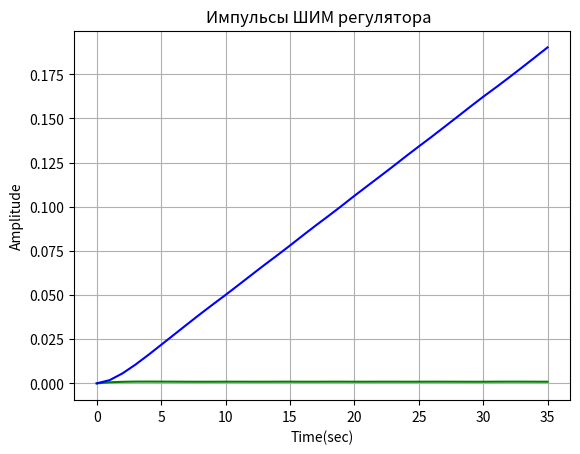

Write Python code to recreate this figure.
import matplotlib.pyplot as plt
import math
import warnings

warnings.filterwarnings("ignore")

kob = 1.6
Tob = 0.225  # Данные объекта управления
si = 6.37

count_s0 = 1
z = 2  # Задание регулятора
q1 = 2.1
q2 = 0.8  # Кэффициенты ШИМ регулятора
q3 = 0.4
kim = 0.07  # значение коэф исполнительного механизма
dt = 0.05  # Шаг dt
L = 200  # конечное значение шага при моделировании
tau = 1.75  # Значение запаздывания для объекта
h = 0.018  # 0.018
T = 5  # Период ШИМ  # Корректируемые переменные

# ____________________
Result_I = {"Iter": 0, "I": 0, "q1": 0, "q2": 0, "q3": 0, "I_old": 0,
            "q1_old": q1, "q2_old": q2, "q3_old": q3}

flag1 = 0
I_min = 200
count_iter = 0
s0 = s1 = s2 = s3 = 0

data_y = []
data_tk = []
data_u = []
data_eps = []
data_s1 = data_s2 = data_s3 = []
data_dq1 = data_dq2 = data_dq3 = []
data_delta = []
data_y_delta = []
data_delta1 = []
data_y_delta1 = []
data_ksi1 = data_ksi1 = data_ksi3 = []
data_dutk = []
data_I = []
data_I_old = []
ureg_delta = 0

dI = 0
dI_old = 0
SI = 0
Sdq1 = Sdq2 = Sdq3 = 0
nsi = ndi1 = ndi2 = ndi3 = 0
# ----------------

I = 0
I_old = 0
dutk = 0
dtk_dq1 = dtk_dq2 = dtk_dq3 = 0

ns = int(tau / dt)
ns_delta = int(tau / dt)  # Исходные переменные

# __________________

def delta_fun(x):  # Функция для вычисления весовой функции
    global ureg_delta, y1_delta, z1_delta, z2_delta, m_delta, y_delta, y_delta_old, delta
     #  u_delta - Единичное воздействие
    if x == 1:
        u_delta = 1
    else:
        u_delta = 0
    ureg_delta += kim * u_delta * dt   # исполнительный механизм (kim/P)
    y1_delta = z1_delta  # моделирование объекта по Рунге-Кутту
    k1_delta = dt * (z2_delta - si / Tob * y1_delta)
    m1_delta = dt * (kob / Tob * ureg_delta - y1_delta / Tob)
    k2_delta = dt * (z2_delta + m1_delta / 2 - si / Tob * (y1_delta + k1_delta / 2))
    m2_delta = dt * (kob / Tob * ureg_delta - 1 / Tob * (y1_delta + k1_delta / 2))
    k3_delta = dt * (z2_delta + m2_delta / 2 - si / Tob * (y1_delta + k2_delta / 2))
    m3_delta = dt * (kob / Tob * ureg_delta - 1 / Tob * (y1_delta + k2_delta / 2))
    k4_delta = dt * (z2_delta + m3_delta - si / Tob * (y1_delta + k3_delta))
    m4_delta = dt * (kob / Tob * ureg_delta - 1 / Tob * (y1_delta + k3_delta))
    z1_delta = z1_delta + 1 / 6 * (k1_delta + 2 * k2_delta + 2 * k3_delta + k4_delta)
    z2_delta = z2_delta + 1 / 6 * (m1_delta + 2 * m2_delta + 2 * m3_delta + m4_delta)

    if m_delta >= ns_delta:  # моделирование запаздывания
        m_delta = 0
    y_delta = mas_delta[m_delta]
    mas_delta[m_delta] = y1_delta
    m_delta += 1

    delta = (y_delta - y_delta_old) / dt
    y_delta_old = y_delta

    # _________________

def model():  # Функция модели объекта с регулятором
    global ureg, y1, z1, z2, m, y
    ureg += kim * u * dt  # Исполнительный механизм kim/P u - выход регул
    y1 = z1  # Объект
    k1 = dt * (z2 - si / Tob * y1)
    m1 = dt * (kob / Tob * ureg - y1 / Tob)
    k2 = dt * (z2 + m1 / 2 - si / Tob * (y1 + k1 / 2))
    m2 = dt * (kob / Tob * ureg - 1 / Tob * (y1 + k1 / 2))
    k3 = dt * (z2 + m2 / 2 - si / Tob * (y1 + k2 / 2))
    m3 = dt * (kob / Tob * ureg - 1 / Tob * (y1 + k2 / 2))
    k4 = dt * (z2 + m3 - si / Tob * (y1 + k3))
    m4 = dt * (kob / Tob * ureg - 1 / Tob * (y1 + k3))
    z1 = z1 + 1 / 6 * (k1 + 2 * k2 + 2 * k3 + k4)
    z2 = z2 + 1 / 6 * (m1 + 2 * m2 + 2 * m3 + m4)

    if m >= ns:  # Запаздывание
        m = 0
    y = mas[m]
    mas[m] = y1
    m += 1

# ЗДЕСЬ НАЧИНАЕТСЯ АЛГОРИТМ ПРОГРАММЫ

while s0 < count_s0:  # (I > 82) or (s0 == 0):
    count_iter += 1
    I_old = I
    dI_old = dI

    #  ОБНУЛЕНИЕ ПЕРЕМЕННЫХ ПЕРЕД НОВОЙ ИТЕРАЦИЕЙ

    I = 0
    dI = 0

    k1, k2, k3, k4 = 0, 0, 0, 0
    m, m1, m2, m3, m4 = 0, 0, 0, 0, 0

    k1_delta = k2_delta = k3_delta = k4_delta = 0
    m_delta, m1_delta, m2_delta, m3_delta, m4_delta = 0, 0, 0, 0, 0
    y, y_delta = 0, 0
    y1, y1_delta = 0, 0
    z1, z2 = 0, 0
    z1_delta, z2_delta = 0, 0
    ksi_1, ksi_2, ksi_3 = 0, 0, 0
    dq1 = dq2 = dq3 = 0
    dq1_old = dq2_old = dq3_old = 0
    ureg = 0
    ureg_delta = 0
    dI = 0
    y_delta_old = 0
    u_old = 0
    mas = [0 for i in range(ns)]
    mas_delta = [0 for i in range(ns)]
    delta = 0
    eps_KT = 0
    eps = 0
    s1, s2, s3 = 0, 0, 0
    tk = 0
    u = 0
    u_old = 0

    #  ________________________

    while s1 <= L:

        delta_fun(0)  # запуск дельта
        data_delta.append(delta)
        data_y_delta.append(y_delta)
        if s2 < T:  # Цикл до T пока период не закончен

            if s3 < tk:  # Пока s3 не достигла tk  dt * T < s3 <= tk + dt * T:
                if eps_KT > 0:  # Определение значение сигнала регулятора 1, -1 или 0
                    u = 1
                    s3 += dt
                else:
                    u = -1
                    s3 += dt
            else:
                u = 0
                s3 += dt

            # определяем момент разрыва
            if (u != u_old) and (u == 0):  # если новое

                # здесь опрос всего для АПО в момент разрыва
                delta_fun(1)  # запуск дельта
                dutk = u - u_old  # определение скачка -1 или +1
                dtk_dq1 = 1 - q2 * ksi_1 - 2 * q3 * eps_KT * ksi_1  # частн пр по q1
                dtk_dq2 = eps_KT - q2 * ksi_2 - 2 * q3 * eps_KT * ksi_2  # по q2
                dtk_dq3 = -q2 * ksi_3 + (eps_KT * eps_KT) - 2 * q3 * eps_KT * ksi_3  # q3
                data_delta1.append(delta)
                data_y_delta1.append(y_delta)

                ksi_1 += - (dutk * dtk_dq1 * delta)  # функция чувствительности 1
                ksi_2 += - (dutk * dtk_dq2 * delta)  # функция чувствительности 2
                ksi_3 += - (dutk * dtk_dq3 * delta)  # функция чувствительности 3

                dq1 += -2 * eps * ksi_1 * dt  # Направл градиента q1
                dq2 += -2 * eps * ksi_2 * dt  # Направл градиента q2
                dq3 += -2 * eps * ksi_3 * dt  # Направл градиента q3

                # _______________________________________-

            u_old = u  # запоминаем предыдущее значение выхода регулятора
            s2 += dt
            # data_dutk.append(dutk)

        else:  # Иначе если мы дошли до конца периода T
            # print(s2)
            eps_KT = z - y  # Определ ошибку в точке KT
            tk = q1 + q2 * eps_KT + q3 * (eps_KT * eps_KT)  # Определ модуляционную характеристику для след T

            # data_tk.append(tk)
            s2 = 0
            s3 = 0

        model()  # модель с регулятором

        s1 += dt
        eps = z - y  # определение ошибки системы
        I += (eps * eps) * dt  # Рассчет интегрального критерия

        # data_y.append(y)
        # data_point.append(s1)
        # data_eps.append(eps)
    s1 = 0

    # _______Для вывода_______

    if I < I_min:
        I_min = I
        Result_I["Iter"] = count_iter
        Result_I["I"] = I_min
        Result_I["q1"] = q1
        Result_I["q2"] = q2
        Result_I["q3"] = q3
        if flag1 == 0:
            Result_I['I_old'] = I
            flag1 = 1
    print(f"№ = {count_iter} I предыдущее = {I_old} I новое = {I}")

    # _______КОРРЕКТОР___________

    # if I < I_old:
    #     h *= 1.1    #  Коррекция шага
    # else:
    #     h *= 0.9
    if dq1 != 0 or dq2 != 0 or dq3 != 0:
        q1 = q1 + (h * (dq1 / (math.sqrt(dq1 ** 2 + dq2 ** 2 + dq3 ** 2))))
        # q2 = q2 + (h * (dq2 / (math.sqrt(dq1 ** 2 + dq2 ** 2 + dq3 ** 2))))  # Коррекция q1,2,3
        # q3 = q3 + (h * (dq3 / (math.sqrt(dq1 ** 2 + dq2 ** 2 + dq3 ** 2))))
    # ______________APO

    s0 += 1

# _______ВЫВОД РЕЗУЛЬТАТОВ___________

color_line = ['', 'blue', 'green', 'red', 'yellow']  # цвета для графиков

plt.plot(data_delta1, "b", color=color_line[2])  # TESTING
plt.plot(data_y_delta1, "b", color=color_line[1])  # TESTING
plt.title('Импульсы ШИМ регулятора  ')
plt.ylabel('Amplitude')
plt.xlabel('Time(sec)')
plt.grid(True)
plt.show()

print(f"RESULTS_____________________________"
      f"\nНачальное значение I = {Result_I['I_old']} \nМинимальное значение I = {Result_I['I']} "
      f"\nНачальные значения коэффициентов: q1 = {Result_I['q1_old']} "
      f"q2 = {Result_I['q2_old']} q3 = {Result_I['q3_old']} "
      f"\nЗначения коффициентов: q1 = {Result_I['q1']} "
      f"q2 = {Result_I['q2']} q3 = {Result_I['q3']}  \nНомер итерации: {Result_I['Iter']} "
      f"\n_______________________"
      f"\nКоэффициенты после итоговой коррекции: q1 = {q1} q2 = {q2} q3 = {q3} "
      f" \nЗначение I итоговое = {I} \nИтоговое число итераций = {count_iter}")

